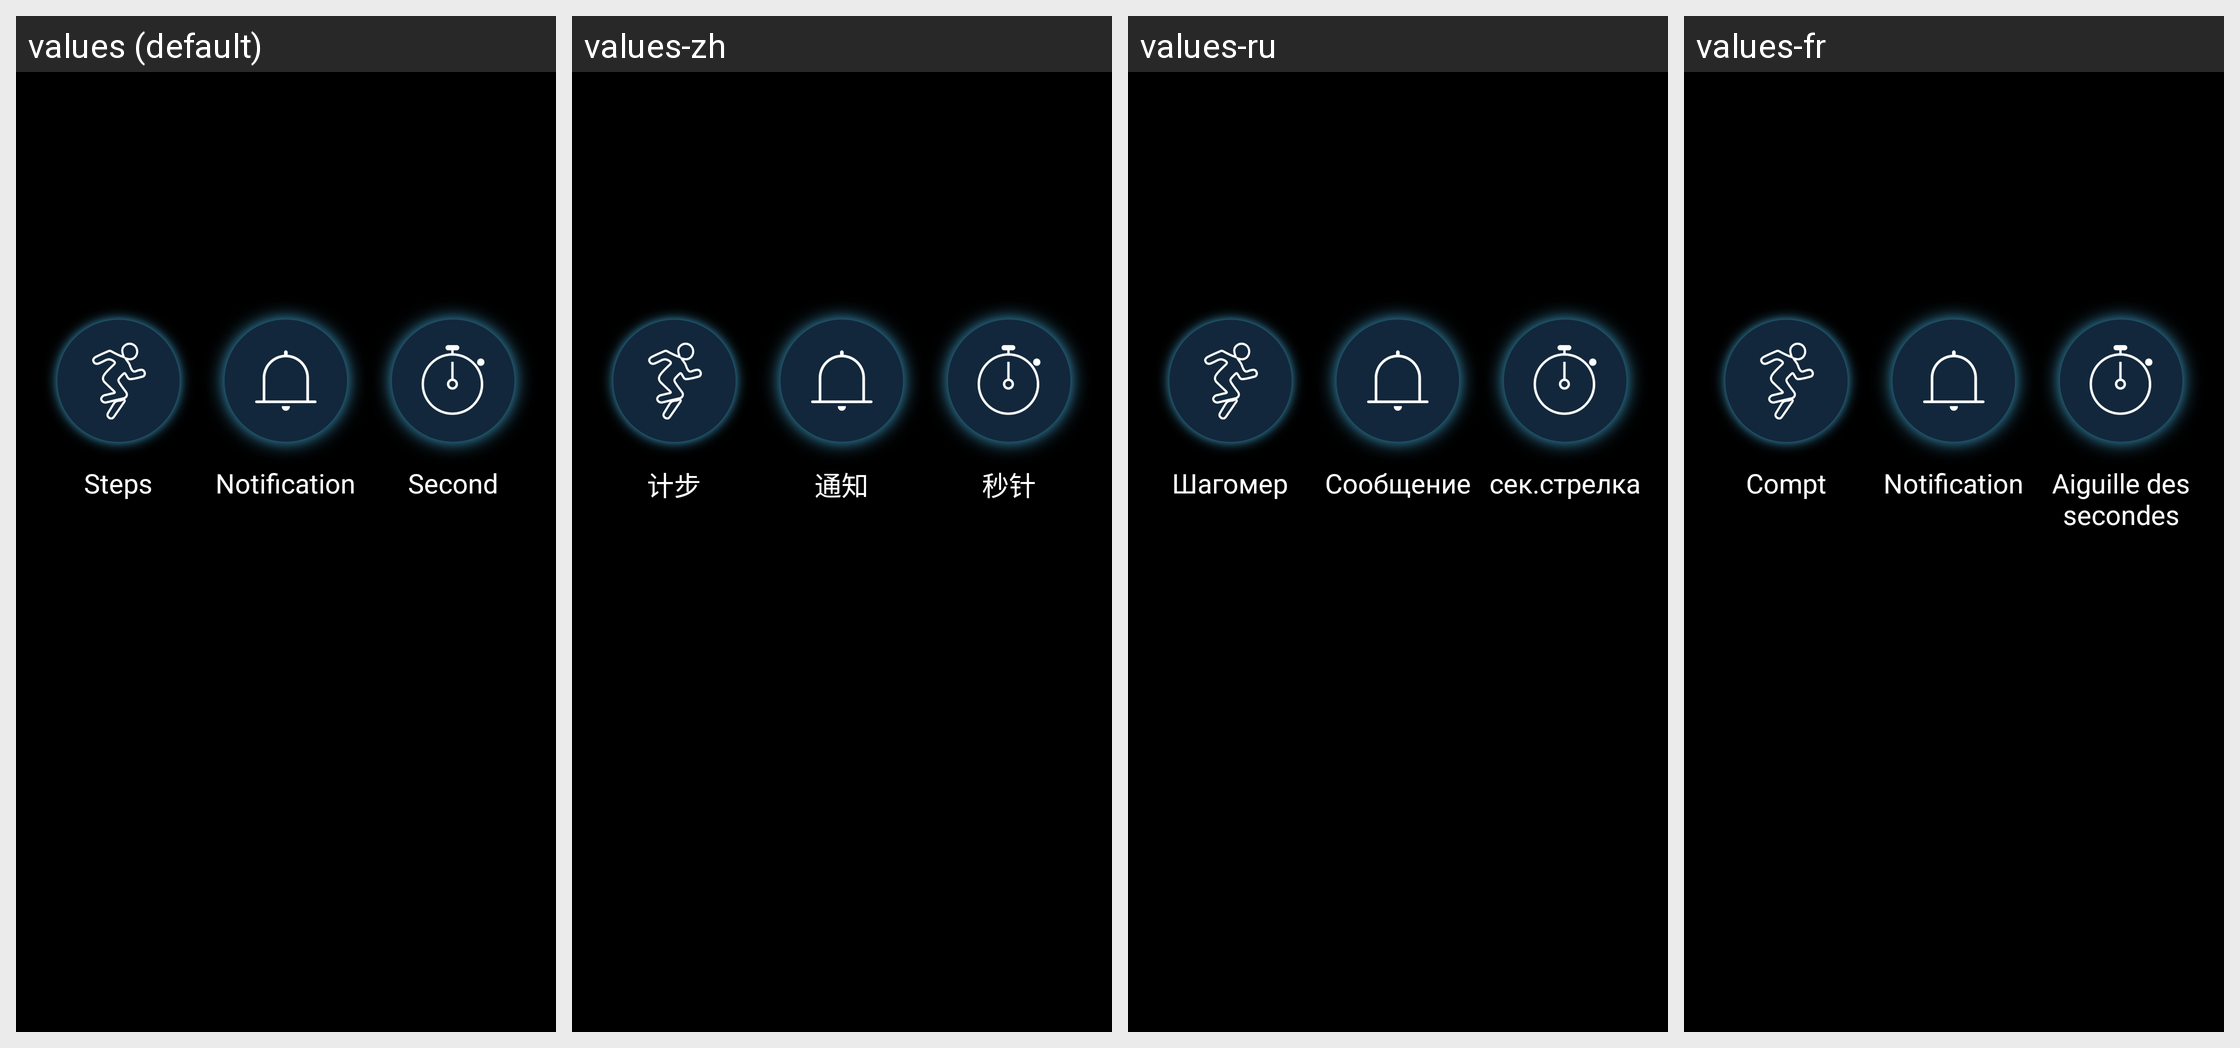

For this localized Android screen grid, give each drawn string resource with its value in every locale shown.
Android screen res/layout/dialog_check_analogclock.xml rendered under 4 locales, left to right: values (default), values-zh, values-ru, values-fr. Device: Nexus 5 (rendered at 1080×1920; each locale shown at half size, 540×960, under a caption strip naming it); theme android:Theme.NoTitleBar.
Other locales in the repository, not shown: values-ar, values-de, values-de-rDE, values-en, values-es, values-ko, values-pl, values-pl-rPL, values-ro-rRO, values-zh-rHK, values-zh-rTW.
Strings drawn on this screen, with the default value and each locale's value (text and hints the layout hard-codes, and strings that could not be matched under every locale, appear in the picture but are not listed):

step
  values: Steps
  values-zh: 计步
  values-ru: Шагомер
  values-fr: Compt

msg_notify
  values: Notification
  values-zh: 通知
  values-ru: Сообщение
  values-fr: Notification

second_hand
  values: Second
  values-zh: 秒针
  values-ru: сек.стрелка
  values-fr: Aiguille des secondes
